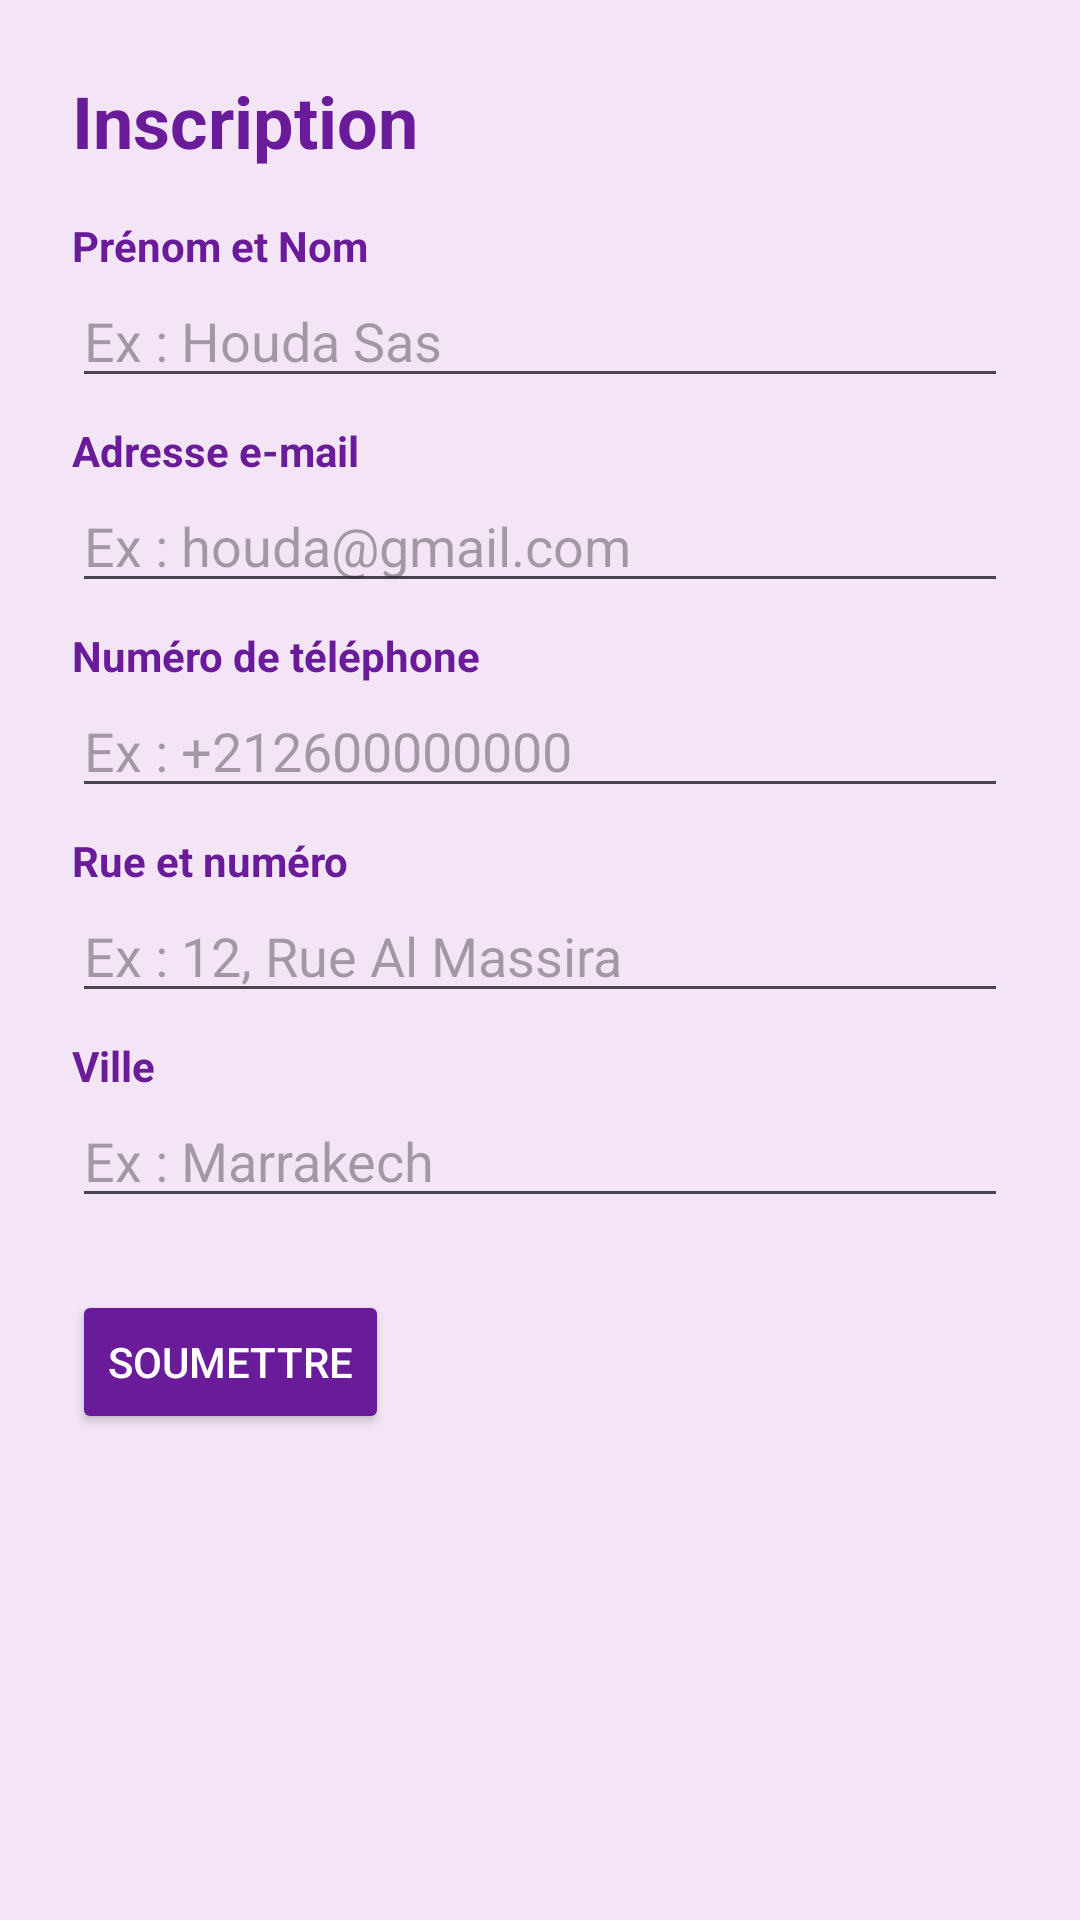

Produce the Android XML layout that renders to this screen, including the resource entries it uses.
<!-- AndroidManifest.xml: application theme Theme.LAB_3_SAS_Houda -->
<!-- res/layout/activity_main.xml -->
<ScrollView xmlns:android="http://schemas.android.com/apk/res/android"
    android:layout_width="match_parent"
    android:layout_height="match_parent"
    android:padding="24dp"
    android:background="#F3E5F5">

    <LinearLayout
        android:layout_width="match_parent"
        android:layout_height="wrap_content"
        android:orientation="vertical">

        <TextView
            android:layout_width="wrap_content"
            android:layout_height="wrap_content"
            android:text="Inscription"
            android:textSize="24sp"
            android:textStyle="bold"
            android:textColor="#6A1B9A"
            android:layout_marginBottom="16dp"/>

        <TextView
            android:layout_width="wrap_content"
            android:layout_height="wrap_content"
            android:text="Prénom et Nom"
            android:textStyle="bold"
            android:textColor="#6A1B9A"/>
        <EditText
            android:id="@+id/edit_prenom_nom"
            android:layout_width="match_parent"
            android:layout_height="wrap_content"
            android:hint="Ex : Houda Sas"
            android:inputType="textPersonName"
            android:layout_marginBottom="8dp"/>

        <TextView
            android:layout_width="wrap_content"
            android:layout_height="wrap_content"
            android:text="Adresse e-mail"
            android:textStyle="bold"
            android:textColor="#6A1B9A"/>
        <EditText
            android:id="@+id/edit_mail"
            android:layout_width="match_parent"
            android:layout_height="wrap_content"
            android:hint="Ex : houda@gmail.com"
            android:inputType="textEmailAddress"
            android:layout_marginBottom="8dp"/>

        <TextView
            android:layout_width="wrap_content"
            android:layout_height="wrap_content"
            android:text="Numéro de téléphone"
            android:textStyle="bold"
            android:textColor="#6A1B9A"/>
        <EditText
            android:id="@+id/edit_tel"
            android:layout_width="match_parent"
            android:layout_height="wrap_content"
            android:hint="Ex : +212600000000"
            android:inputType="phone"
            android:layout_marginBottom="8dp"/>

        <TextView
            android:layout_width="wrap_content"
            android:layout_height="wrap_content"
            android:text="Rue et numéro"
            android:textStyle="bold"
            android:textColor="#6A1B9A"/>
        <EditText
            android:id="@+id/edit_rue"
            android:layout_width="match_parent"
            android:layout_height="wrap_content"
            android:hint="Ex : 12, Rue Al Massira"
            android:inputType="textPostalAddress"
            android:layout_marginBottom="8dp"/>

        <TextView
            android:layout_width="wrap_content"
            android:layout_height="wrap_content"
            android:text="Ville"
            android:textStyle="bold"
            android:textColor="#6A1B9A"/>
        <EditText
            android:id="@+id/edit_ville"
            android:layout_width="match_parent"
            android:layout_height="wrap_content"
            android:hint="Ex : Marrakech"
            android:inputType="textCapWords"
            android:layout_marginBottom="16dp"/>

        <Button
            android:id="@+id/btn_soumettre"
            android:layout_width="wrap_content"
            android:layout_height="wrap_content"
            android:text="Soumettre"
            android:backgroundTint="#6A1B9A"
            android:textColor="#FFFFFF"
            android:layout_marginTop="8dp"/>

    </LinearLayout>
</ScrollView>
<!-- resources referenced by this layout -->
<resources>
  <style name="Theme.LAB_3_SAS_Houda" parent="Base.Theme.LAB_3_SAS_Houda" />
  <style name="Base.Theme.LAB_3_SAS_Houda" parent="Theme.Material3.DayNight.NoActionBar">
          
          
      </style>
</resources>
